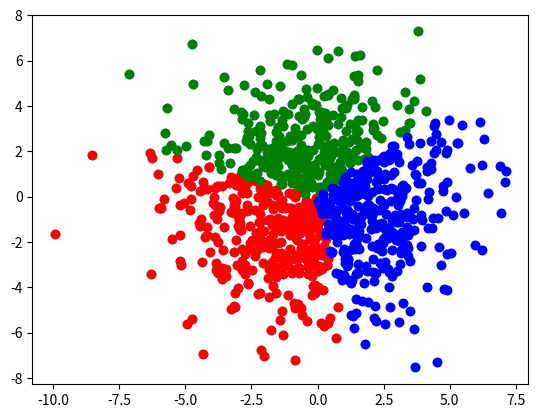

Reproduce this figure in Python.
import numpy as np
import matplotlib.pyplot as plt


class K_means():
    def __init__(self, data, n_clusters, iterations=50):
        self.data = data
        self.n_clusters = n_clusters
        self.iterations = iterations

    def kmeans(self):
        data = self.data
        k = self.n_clusters
        iterations = self.iterations
        cluster_assignments = K_means.assign_cluster(k)
        clusters = K_means.random_clusters(k)

        while iterations != 0:
            for j in range(k):
                cluster_assignments[str(j + 1)] = []

            for i in range(len(data)):
                curr_distance = K_means.euclidean_distance(data[i], clusters)
                cluster = np.argmin(curr_distance) + 1
                cluster_assignments[str(cluster)].append(data[i])
                
            for c in range(k):
                mean = np.mean(np.array(cluster_assignments[str(c + 1)]), axis=0)
                clusters[c] = mean

            iterations -= 1

        return cluster_assignments, clusters

    @classmethod
    def euclidean_distance(cls, point, center, axis=1):
        return np.linalg.norm(point - center, axis=axis)

    @staticmethod
    def assign_cluster(k):
        return {str(i): [] for i in range(1, k+1)}

    @staticmethod
    def random_clusters(c):
        return np.random.randn(c, 2)

    def show_points(self, clusters, centroids):
        colors = ['r', 'g', 'b', 'y', 'c', 'm']
        for k in range(len(centroids)):
            points = np.array(clusters[str(k + 1)])
            plt.scatter(points[:, 0], points[:, 1], c=colors[k])
        plt.show()


# Create test data (normal and uniform)
def generate_points(N, mu = 0, sigma = 2.5):
    return (np.random.normal(mu, sigma, N), np.random.normal(mu, sigma, N))


def generate_uniform(N):
    return (np.random.uniform(-1.5, 1.5, N), np.random.uniform(-1.5, 1.5, N))


if __name__ == "__main__":
    # create dummy data
    N = 500
    data = np.concatenate((generate_points(N), generate_points(N)), axis=1)
    data = data.T

    # display data
    plt.scatter(data[:, 0], data[:, 1])
    plt.show()

    # display results of k-means
    K = K_means(data, 3)
    clusters, centroids = K.kmeans()

    K.show_points(clusters, centroids)